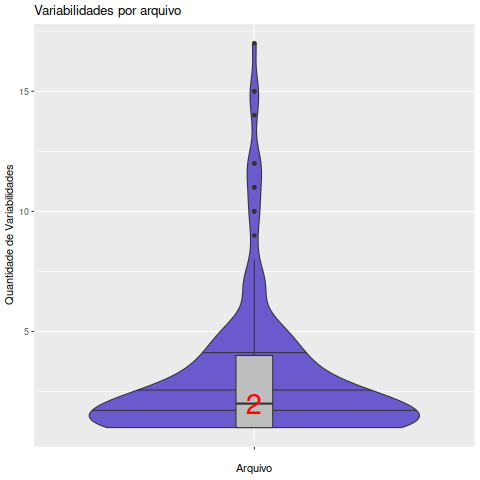

Values plotted in this chart, from the file beside it:
Arquivo, Variabilidades
apdu.c, 1
asn1.c, 2
card-belpic.c, 2
card-cac-common.c, 1
card-cac.c, 1
card-cac1.c, 3
card-coolkey.c, 3
card-dnie.c, 2
card-edo.c, 2
card-etoken.c, 1
card-gpk.c, 1
card-iasecc.c, 1
card-idprime.c, 1
card-myeid.c, 1
card-npa.c, 4
card-oberthur.c, 5
card-piv.c, 1
card-rutoken.c, 4
card-sc-hsm.c, 3
card-westcos.c, 4
card.c, 2
cardmod.c, 4
cardos-info.c, 2
cardos-tool.c, 2
cert_support.c, 2
compat___iob_func.c, 3
compat_getpass.c, 2
compat_report_rangecheckfailure.c, 3
compat_strlcat.c, 1
compat_strnlen.c, 2
compression.c, 2
ctx.c, 11
customactions.c, 2
customactions.cpp, 2
cwa-dnie.c, 3
cwa14890.c, 2
dnie-tool.c, 2
ef-atr.c, 1
ef-gdo.c, 1
egk-tool-cmdline.c, 5
egk-tool.c, 3
eidenv.c, 1
engine_opensc.c, 1
engine_pkcs11.c, 5
framework-pkcs15.c, 3
framework-pkcs15init.c, 1
fread_to_eof.c, 1
getopt.c, 8
getopt1.c, 7
getpass.c, 1
gids-tool.c, 2
goid-tool-cmdline.c, 5
goid-tool.c, 2
hw_opensc.c, 2
hw_pkcs11.c, 4
iasecc-sdo.c, 2
iasecc-sm.c, 2
iasecc-tool.c, 1
ikey2k.c, 1
ikey3k.c, 1
... 131 more rows
